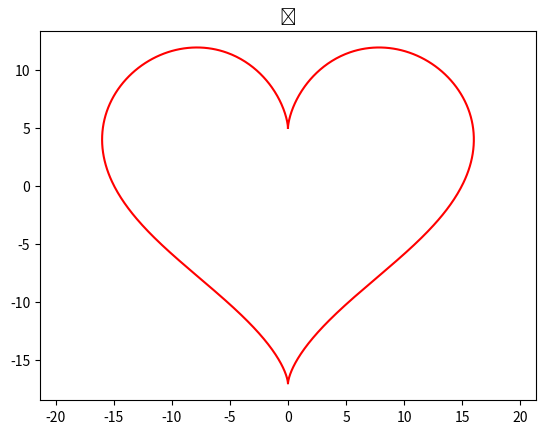

Python code for this plot:
import matplotlib.pyplot as plt
import numpy as np

t = np.linspace(0, 2 * np.pi, 1000)
x = 16 * np.sin(t)**3
y = 13 * np.cos(t) - 5 * np.cos(2*t) - 2 * np.cos(3*t) - np.cos(4*t)
 # [redacted]
plt.plot(x, y, color='red')
plt.axis('equal')
plt.title('💖')
plt.show()